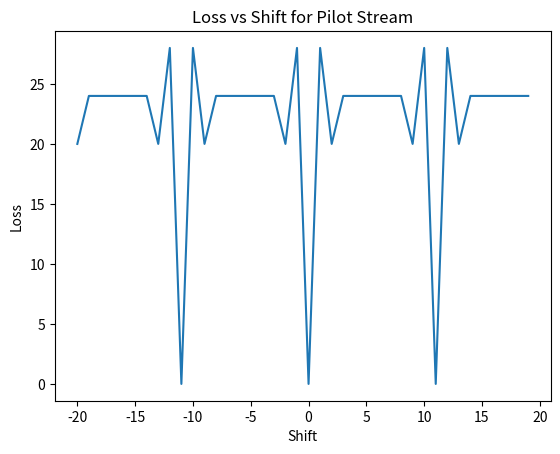

Write the Python code that produced this figure.
import numpy as np
import matplotlib.pyplot as plt
def gen_I_Q_qpsk(N_symbols):
    levels = np.array([-1, 1]) / np.sqrt(2)

    qam_symbols_x = (np.random.choice(levels, N_symbols) +
                     1j * np.random.choice(levels, N_symbols))
    qam_symbols_y = (np.random.choice(levels, N_symbols) +
                     1j * np.random.choice(levels, N_symbols))

    E_in = np.column_stack((qam_symbols_x, qam_symbols_y))
    return E_in

def first_eleven():
    X = np.array([
        -3+3j,  3+3j, -3+3j,  3+3j, -3-3j, 3+3j, -3-3j, -3-3j,  3+3j,  3-3j,  3-3j
        ])
    Y = np.array([
        -3-3j, -3-3j,  3-3j, -3+3j, -3+3j, 3+3j, -3-3j, -3+3j,  3-3j,  3+3j,  3-3j
        ])
    norm = np.sqrt(18)
    return X / norm, Y / norm

def lfsr_sequence(seed, length):
    # 10-bit shift register based on x^10 + x^8 + x^4 + x^3 + 1
    
    state = seed & 0x3FF  # keep 10 bits
    seq = []

    for _ in range(length):
        b9 = (state >> 9) & 1 #x^10
        b7 = (state >> 7) & 1 #x^8
        b3 = (state >> 3) & 1 #x^4
        b2 = (state >> 2) & 1 #x^3
        b0 = (state >> 0) & 1 #1

        new_bit = b9 ^ b7 ^ b3 ^ b2 ^ b0

        # output is last bit
        seq.append(b0)

        # state update with feedback loop
        state = ((state << 1) & 0x3FF) | new_bit

    return np.array(seq)


def generate_lfsr_pilots(seed, num_pilots):
    bits = lfsr_sequence(seed, num_pilots * 2)
    symbols = []
    # generating symbols from the bits
    # using pairwise bits to get the real and imag part of symbol
    for i in range(num_pilots):
        b1 = bits[2*i]
        b2 = bits[2*i + 1]
        # generate real part as 3 if odd bit is 1, else -3
        # generate imag part as 3 if even bit is 1, else -3
        real = 1 if b1 else -1
        imag = 1 if b2 else -1

        symbols.append(real + 1j * imag)

    return np.array(symbols) / np.sqrt(2)


def generate_frame():
    frame_len = 3712

    frame_x = np.zeros(frame_len, dtype=complex)
    frame_y = np.zeros(frame_len, dtype=complex)

    # first 32 bit section:

    x_pilots_11, y_pilots_11 = first_eleven()

    idx = 0
    frame_x[idx:idx+11] = x_pilots_11
    frame_y[idx:idx+11] = y_pilots_11
    idx += 11
    
    data = gen_I_Q_qpsk(21)
    frame_x[idx : idx+21] = data[ : , 0]
    frame_y[idx : idx+21] = data[ : , 1]
    idx += 21

    # remaining sections:

    # seed X = 0x19E, seed Y = 0x0D0 for the remaining 115 pilots
    lfsr_x = generate_lfsr_pilots(0x19E, 115)
    lfsr_y = generate_lfsr_pilots(0x0D0, 115)

    print(lfsr_x[:10])

    for i in range(115):
        # pilot
        frame_x[idx] = lfsr_x[i]
        frame_y[idx] = lfsr_y[i]
        idx += 1

        # data
        data = gen_I_Q_qpsk(31)
        frame_x[idx:idx+31] = data[:, 0]
        frame_y[idx:idx+31] = data[:, 1]
        idx += 31

    return np.column_stack((frame_x, frame_y))

# def generate_mask():

def plot_loss_vs_tau(pilot_stream):
    shift_arr = []
    loss_arr = []
    for shift in range(-20,20):
        shifted_pilots = np.roll(pilot_stream, shift, axis=0)
        shifted_pilots_fft = np.fft.fft(shifted_pilots, axis=0)
        pilot_stream_fft = np.fft.fft(pilot_stream, axis=0)
        loss = np.mean(np.abs(pilot_stream_fft - shifted_pilots_fft)**2)
        shift_arr.append(shift)
        loss_arr.append(loss)
    plt.plot(shift_arr, loss_arr)
    plt.xlabel("Shift")
    plt.ylabel("Loss")
    plt.title("Loss vs Shift for Pilot Stream")
    plt.show()

def generate_stream(N_total,offset):
    frame_len = 3712
    num_frames = int(np.ceil(N_total / frame_len)) + 1

    #print("num_frames:", num_frames)
    stream = np.vstack([generate_frame() for _ in range(num_frames)])

    #print("stream shape:", stream.shape)
    stream = stream[offset:]
    #print("stream shape after offset:", stream.shape)
    #print("offset is",offset)
    return stream[:N_total]

N_symbols = 10000
E_in = generate_stream(N_symbols,offset=200)
plot_loss_vs_tau(first_eleven()[0])
